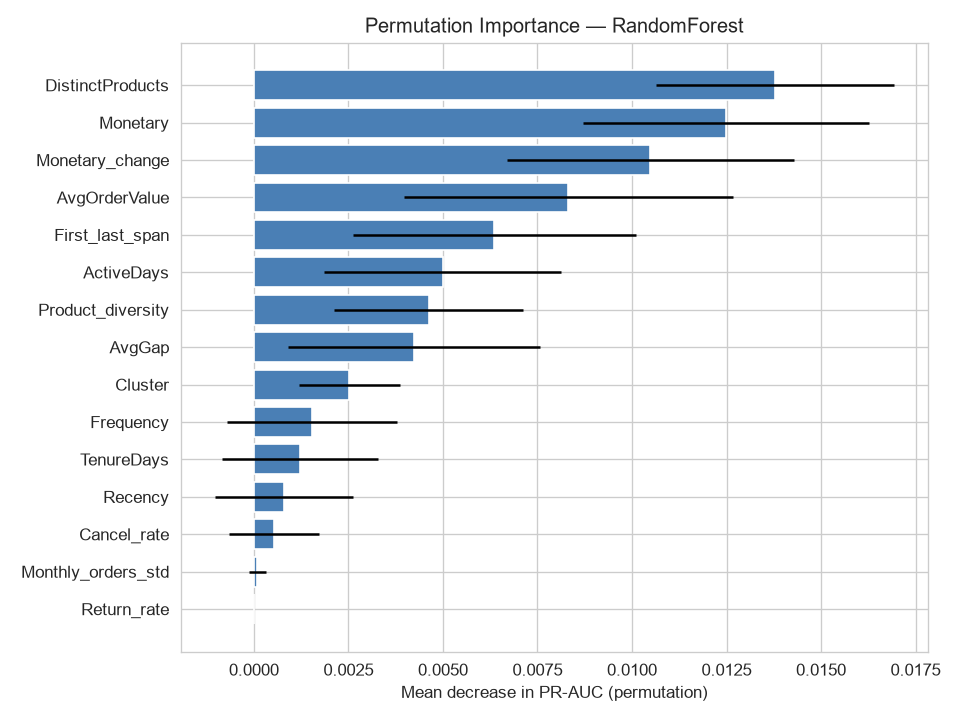

The table this chart was drawn from, first rows:
Feature, Importance, Std
DistinctProducts, 0.01378, 0.003155
Monetary, 0.01249, 0.003783
Monetary_change, 0.01048, 0.003797
AvgOrderValue, 0.008312, 0.004356
First_last_span, 0.006363, 0.003753
ActiveDays, 0.004997, 0.003134
Product_diversity, 0.004623, 0.002501
AvgGap, 0.004235, 0.003342
Cluster, 0.002528, 0.001347
Frequency, 0.001536, 0.002247
TenureDays, 0.001215, 0.002055
Recency, 0.0007898, 0.001824
Cancel_rate, 0.0005349, 0.001183
Monthly_orders_std, 8.603111516468087e-05, 0.0002274
Return_rate, 0.0, 0.0
Freq_change, -0.0004571, 0.001061
